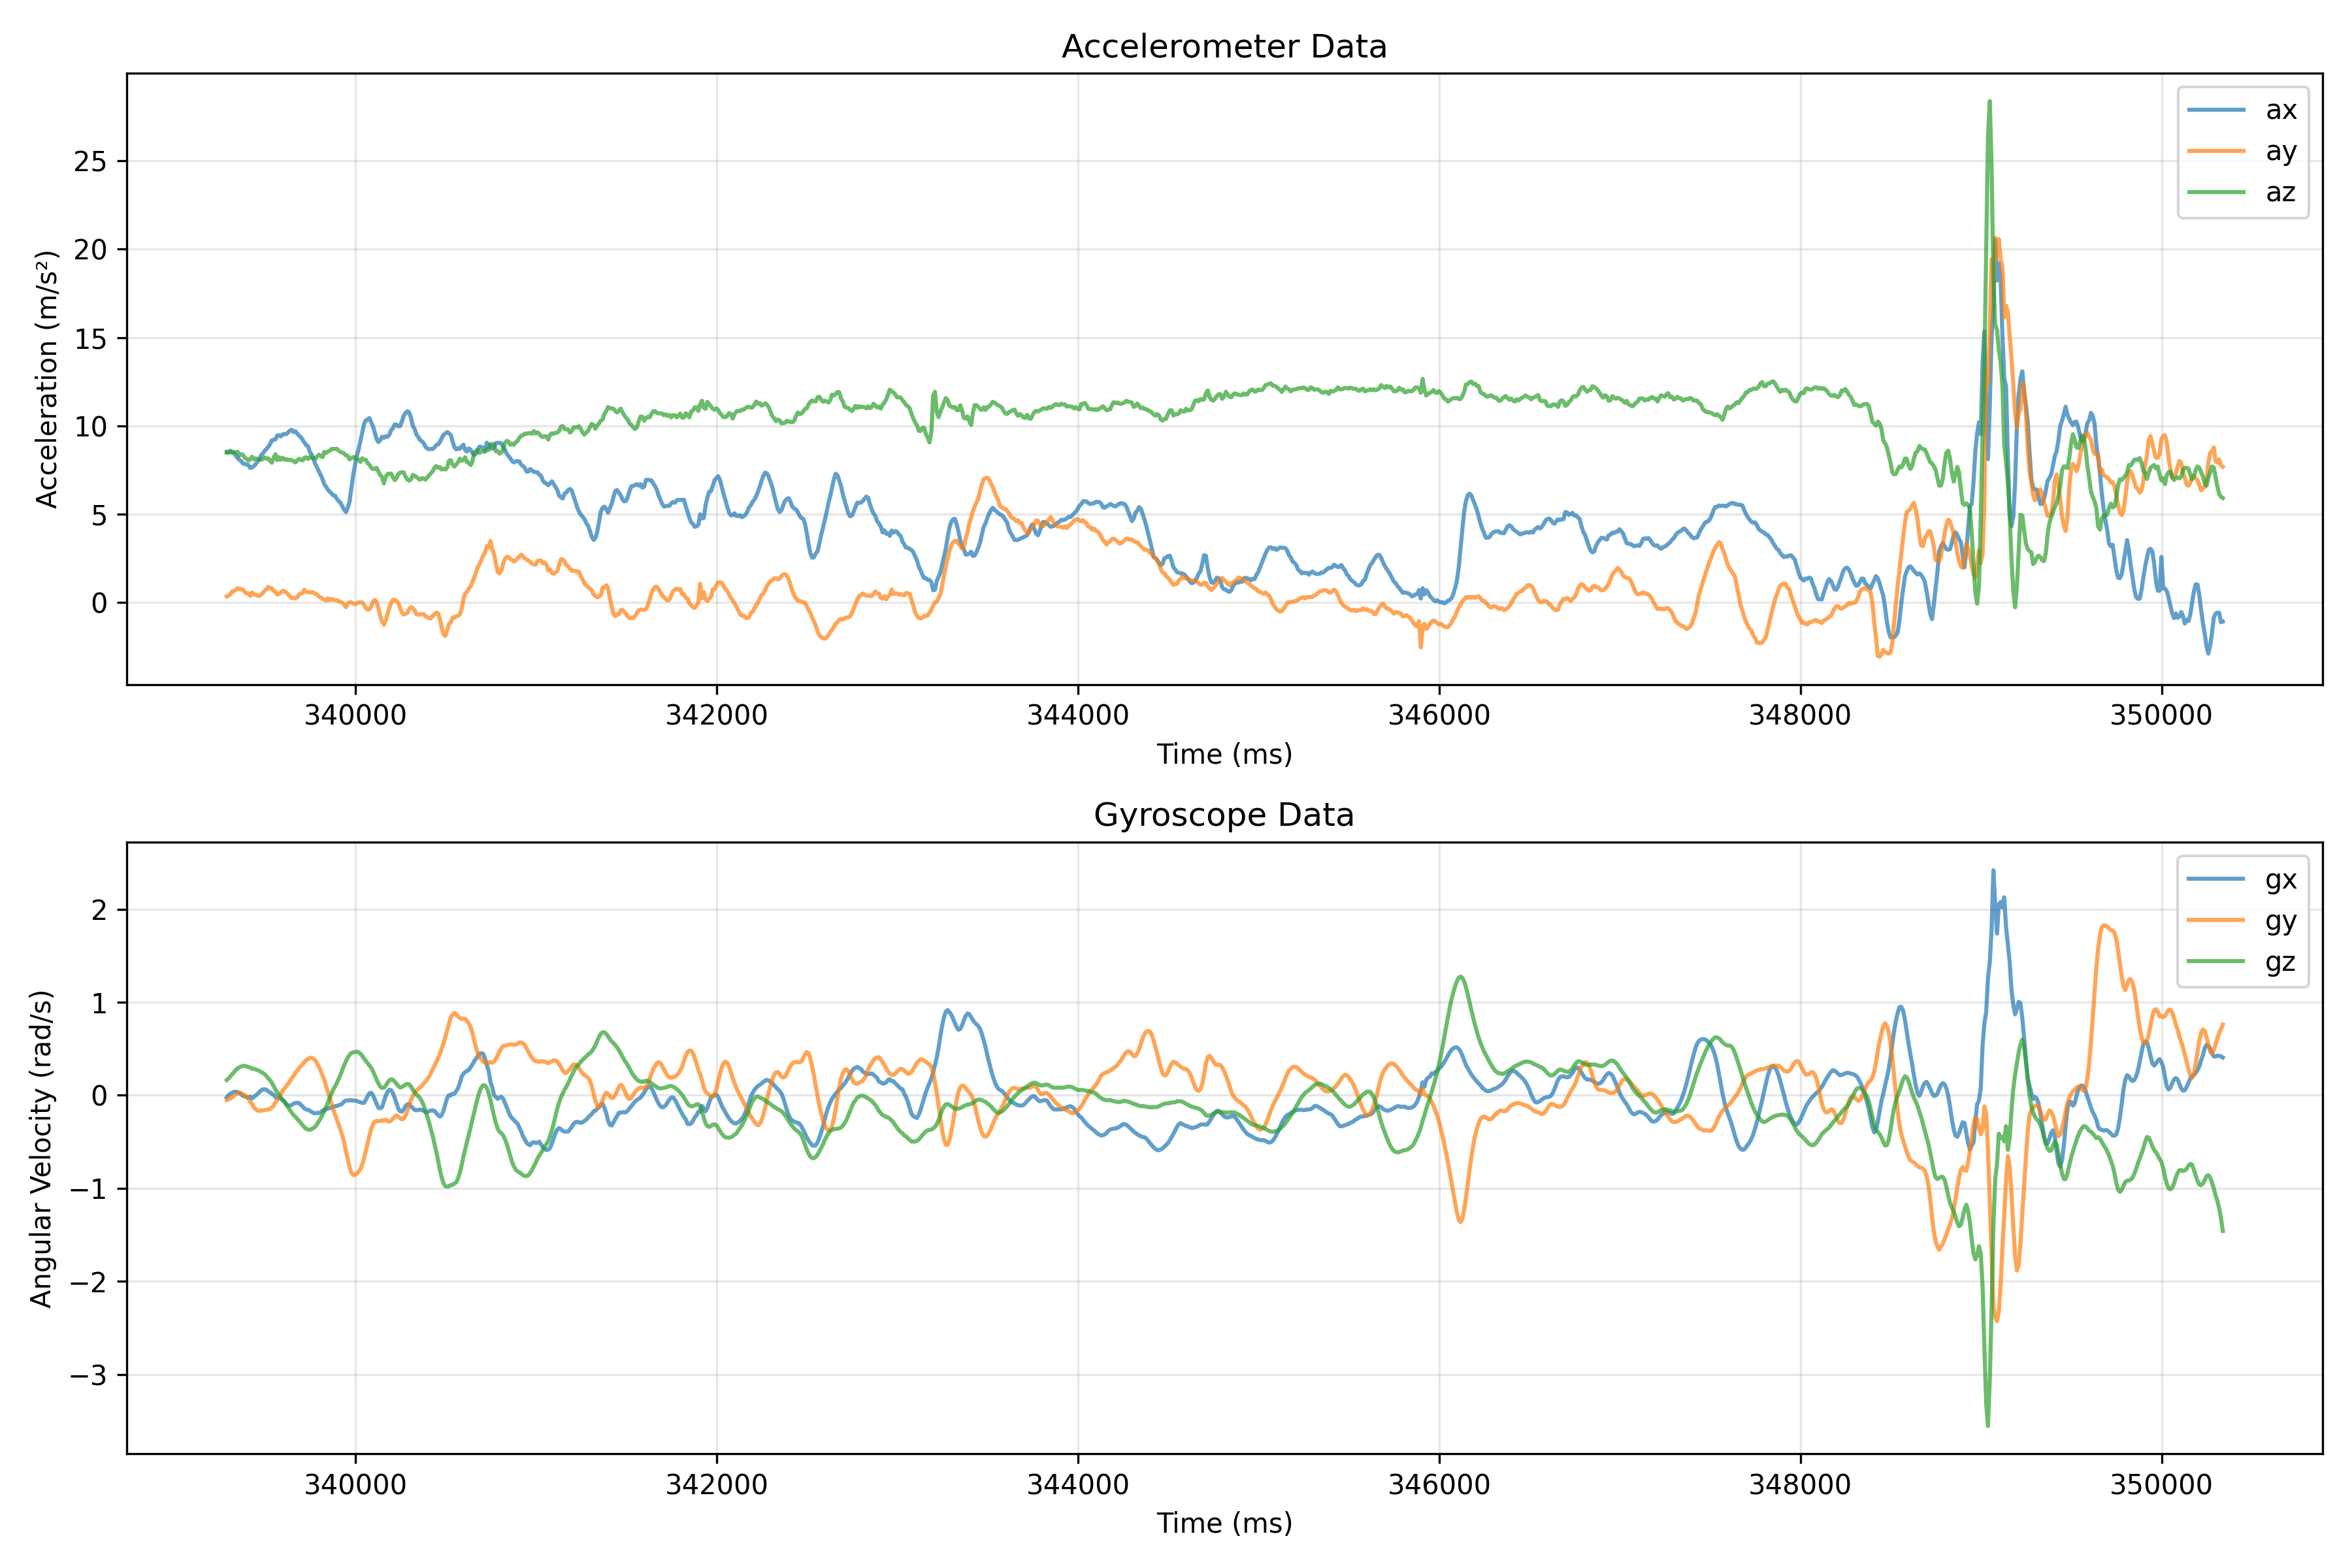

Data behind this chart, as committed beside it:
ts, ax, ay, az, gx, gy, gz
339287, 8.528, 0.3448, 8.485, -0.0218, -0.0506, 0.1639
339297, 8.533, 0.3879, 8.456, 0.0021, -0.0452, 0.1815
339307, 8.523, 0.4645, 8.595, 0.016, -0.0341, 0.2043
339317, 8.476, 0.6225, 8.528, 0.0287, -0.0192, 0.2272
339327, 8.456, 0.6416, 8.509, 0.0367, -0.0027, 0.2469
339337, 8.308, 0.723, 8.495, 0.0378, 0.0122, 0.2703
339347, 8.179, 0.8045, 8.533, 0.0319, 0.0208, 0.2895
339357, 8.078, 0.7661, 8.322, 0.0261, 0.0255, 0.3001
339367, 7.992, 0.7566, 8.394, 0.009, 0.0213, 0.3097
339377, 7.867, 0.7278, 8.356, -0.0059, 0.0112, 0.315
339387, 7.843, 0.589, 8.179, -0.0117, -0.0005, 0.3161
339397, 7.8, 0.5076, 8.136, -0.0213, -0.0138, 0.3102
339407, 7.781, 0.5219, 8.016, -0.0239, -0.0357, 0.3038
339417, 7.614, 0.3783, 8.116, -0.0144, -0.0713, 0.2975
339427, 7.647, 0.5698, 8.25, -0.0346, -0.0937, 0.2857
339437, 7.719, 0.4453, 8.102, -0.0154, -0.132, 0.2847
339447, 7.834, 0.4405, 8.159, -0.0032, -0.1474, 0.2778
339457, 7.963, 0.3926, 8.107, 0.0138, -0.1644, 0.2708
339467, 8.097, 0.3687, 8.121, 0.0341, -0.1666, 0.2623
339477, 8.332, 0.4453, 8.073, 0.0516, -0.165, 0.2517
339487, 8.437, 0.5459, 8.126, 0.0633, -0.1612, 0.2389
339497, 8.586, 0.6608, 8.212, 0.0639, -0.1596, 0.2267
339507, 8.686, 0.7661, 8.136, 0.0596, -0.1548, 0.2065
339517, 8.82, 0.8811, 8.155, 0.0415, -0.1548, 0.1804
339527, 8.969, 0.7997, 8.016, 0.0303, -0.1469, 0.1612
339537, 9.184, 0.7997, 7.91, 0.0154, -0.1298, 0.1336
339547, 9.208, 0.656, 8.217, 0.0069, -0.1112, 0.0963
339557, 9.237, 0.5986, 8.394, -0.0218, -0.074, 0.0596
339567, 9.452, 0.4501, 8.059, -0.0298, -0.0458, 0.0314
339577, 9.467, 0.4884, 8.226, -0.0271, -0.0117, 0.0011
339587, 9.4, 0.5698, 8.083, -0.0383, 0.0181, -0.0255
339597, 9.524, 0.6656, 8.193, -0.0521, 0.0495, -0.05
339607, 9.534, 0.6273, 8.083, -0.0697, 0.0761, -0.0708
339617, 9.529, 0.5698, 8.112, -0.0963, 0.0968, -0.1032
339627, 9.63, 0.4501, 8.049, -0.1091, 0.1235, -0.1304
339637, 9.73, 0.3543, 8.083, -0.1107, 0.1517, -0.1602
339647, 9.773, 0.249, 8.049, -0.1038, 0.1825, -0.1873
339657, 9.639, 0.2442, 8.006, -0.0905, 0.2091, -0.2139
339667, 9.692, 0.249, 7.93, -0.083, 0.2416, -0.2315
339677, 9.572, 0.2873, 8.035, -0.0819, 0.2645, -0.2533
339687, 9.447, 0.4501, 8.126, -0.083, 0.2911, -0.2746
339697, 9.361, 0.5076, 8.073, -0.1022, 0.3129, -0.299
339707, 9.203, 0.5507, 8.044, -0.1192, 0.3352, -0.323
339717, 9.05, 0.7183, 8.198, -0.1431, 0.3565, -0.3421
339727, 8.897, 0.6033, 8.212, -0.1522, 0.3773, -0.3618
339737, 8.854, 0.589, 8.126, -0.1564, 0.3922, -0.3682
339747, 8.523, 0.5602, 8.231, -0.1666, 0.4017, -0.3719
339757, 8.384, 0.5986, 8.198, -0.1788, 0.4023, -0.3618
339767, 8.102, 0.5555, 8.179, -0.19, 0.3938, -0.3533
339777, 7.839, 0.5076, 8.126, -0.1942, 0.3746, -0.3368
339787, 7.647, 0.4405, 8.26, -0.19, 0.3421, -0.3102
339797, 7.412, 0.3304, 8.365, -0.1921, 0.307, -0.2804
339807, 7.216, 0.2873, 8.293, -0.1836, 0.2645, -0.2458
339817, 6.996, 0.2011, 8.226, -0.1628, 0.2118, -0.2112
339827, 6.689, 0.1772, 8.523, -0.1644, 0.1681, -0.1666
339837, 6.551, 0.1101, 8.461, -0.1442, 0.0952, -0.1256
339847, 6.373, 0.2394, 8.552, -0.1442, 0.0383, -0.0782
339857, 6.282, 0.1245, 8.581, -0.1362, -0.0277, -0.0271
339867, 6.172, 0.2011, 8.691, -0.1341, -0.0926, 0.0181
339877, 6.057, 0.158, 8.691, -0.1208, -0.1548, 0.0633
... 1,046 more rows
